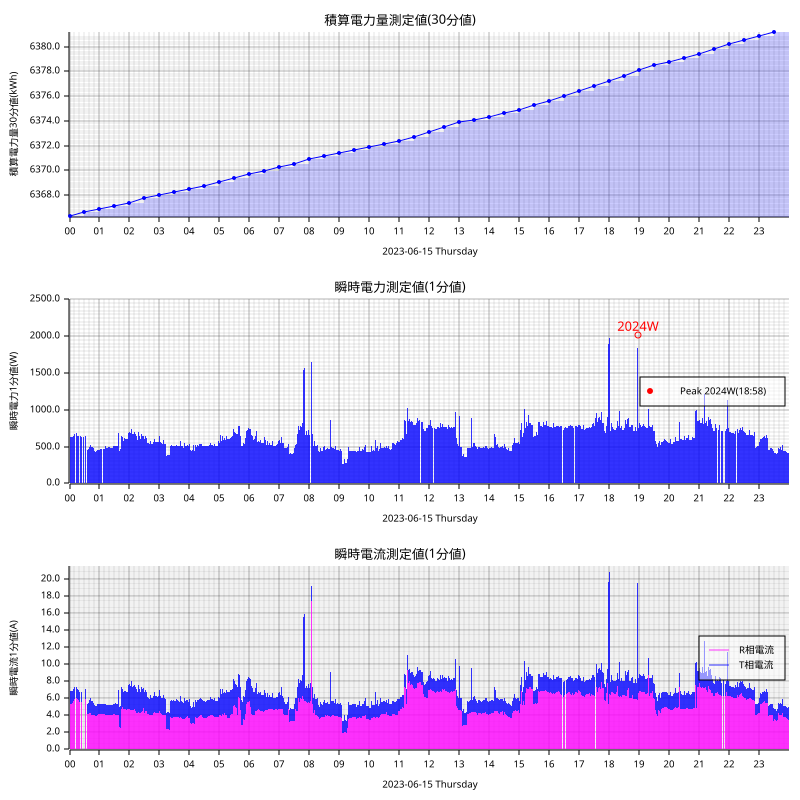

Source data for this figure (header and first rows):
measured_at, sensor_id, message_id, cumlative_kwh, instant_watt, instant_ampere_R, instant_ampere_T
2023-06-15T00:00:00+09:00, smartmeter, 52245, , 668.0, , 
2023-06-15T00:00:00+09:00, smartmeter, 52246, , , 5.5, 1.7
2023-06-15T00:00:00+09:00, smartmeter, 52247, 6366, , , 
2023-06-15T00:01:00+09:00, smartmeter, 52248, , 620.0, , 
2023-06-15T00:01:00+09:00, smartmeter, 52249, , , 5.4, 1.4
2023-06-15T00:02:00+09:00, smartmeter, 52250, , 632.0, , 
2023-06-15T00:02:00+09:00, smartmeter, 52251, , , 5.4, 1.5
2023-06-15T00:03:00+09:00, smartmeter, 52252, , 640.0, , 
2023-06-15T00:03:00+09:00, smartmeter, 52253, , , 5.6, 1.5
2023-06-15T00:04:00+09:00, smartmeter, 52254, , 628.0, , 
2023-06-15T00:04:00+09:00, smartmeter, 52255, , , 5.4, 1.5
2023-06-15T00:05:00+09:00, smartmeter, 52256, , 628.0, , 
2023-06-15T00:05:00+09:00, smartmeter, 52257, , , 5.4, 1.5
2023-06-15T00:06:00+09:00, smartmeter, 52258, , 632.0, , 
2023-06-15T00:06:00+09:00, smartmeter, 52259, , , 5.5, 1.4
2023-06-15T00:07:00+09:00, smartmeter, 52260, , 644.0, , 
2023-06-15T00:07:00+09:00, smartmeter, 52261, , , 5.7, 1.4
2023-06-15T00:08:00+09:00, smartmeter, 52262, , 644.0, , 
2023-06-15T00:08:00+09:00, smartmeter, 52263, , , 5.7, 1.4
2023-06-15T00:10:00+09:00, smartmeter, 52266, , 668.0, , 
2023-06-15T00:10:00+09:00, smartmeter, 52267, , , 5.9, 1.4
2023-06-15T00:11:00+09:00, smartmeter, 52268, , 680.0, , 
2023-06-15T00:13:00+09:00, smartmeter, 52270, , 652.0, , 
2023-06-15T00:13:00+09:00, smartmeter, 52271, , , 5.9, 1.2
2023-06-15T00:14:00+09:00, smartmeter, 52272, , 680.0, , 
2023-06-15T00:14:00+09:00, smartmeter, 52273, , , 6.1, 1.2
2023-06-15T00:15:00+09:00, smartmeter, 52274, , 656.0, , 
2023-06-15T00:15:00+09:00, smartmeter, 52275, , , 5.9, 1.2
2023-06-15T00:16:00+09:00, smartmeter, 52276, , 652.0, , 
2023-06-15T00:16:00+09:00, smartmeter, 52277, , , 5.9, 1.2
2023-06-15T00:17:00+09:00, smartmeter, 52278, , 648.0, , 
2023-06-15T00:17:00+09:00, smartmeter, 52279, , , 5.9, 1.2
2023-06-15T00:18:00+09:00, smartmeter, 52280, , 640.0, , 
2023-06-15T00:18:00+09:00, smartmeter, 52281, , , 5.8, 1.2
2023-06-15T00:19:00+09:00, smartmeter, 52282, , 640.0, , 
2023-06-15T00:19:00+09:00, smartmeter, 52283, , , 5.8, 1.3
2023-06-15T00:20:00+09:00, smartmeter, 52285, , , 5.6, 1.2
2023-06-15T00:21:00+09:00, smartmeter, 52287, , , 5.6, 1.6
2023-06-15T00:22:00+09:00, smartmeter, 52288, , 640.0, , 
2023-06-15T00:23:00+09:00, smartmeter, 52291, , , 5.6, 3.9
2023-06-15T00:24:00+09:00, smartmeter, 52292, , 628.0, , 
2023-06-15T00:24:00+09:00, smartmeter, 52293, , , 5.6, 1.2
2023-06-15T00:27:00+09:00, smartmeter, 52296, , 628.0, , 
2023-06-15T00:27:00+09:00, smartmeter, 52297, , , 5.6, 1.2
2023-06-15T00:28:00+09:00, smartmeter, 52298, , 628.0, , 
2023-06-15T00:29:00+09:00, smartmeter, 52300, , 636.0, , 
2023-06-15T00:29:00+09:00, smartmeter, 52301, , , 5.6, 1.2
2023-06-15T00:30:00+09:00, smartmeter, 52304, 6367, , , 
2023-06-15T00:31:00+09:00, smartmeter, 52305, , 640.0, , 
2023-06-15T00:31:00+09:00, smartmeter, 52306, , , 5.7, 1.2
2023-06-15T00:32:00+09:00, smartmeter, 52307, , 644.0, , 
2023-06-15T00:32:00+09:00, smartmeter, 52308, , , 5.9, 1.2
2023-06-15T00:35:00+09:00, smartmeter, 52309, , 456.0, , 
2023-06-15T00:35:00+09:00, smartmeter, 52310, , , 4.2, 1.2
2023-06-15T00:36:00+09:00, smartmeter, 52311, , 456.0, , 
2023-06-15T00:36:00+09:00, smartmeter, 52312, , , 4.2, 1.2
2023-06-15T00:37:00+09:00, smartmeter, 52313, , 452.0, , 
2023-06-15T00:37:00+09:00, smartmeter, 52314, , , 4.2, 1.2
2023-06-15T00:38:00+09:00, smartmeter, 52315, , 468.0, , 
2023-06-15T00:38:00+09:00, smartmeter, 52316, , , 4.2, 1.3
... 2,814 more rows
